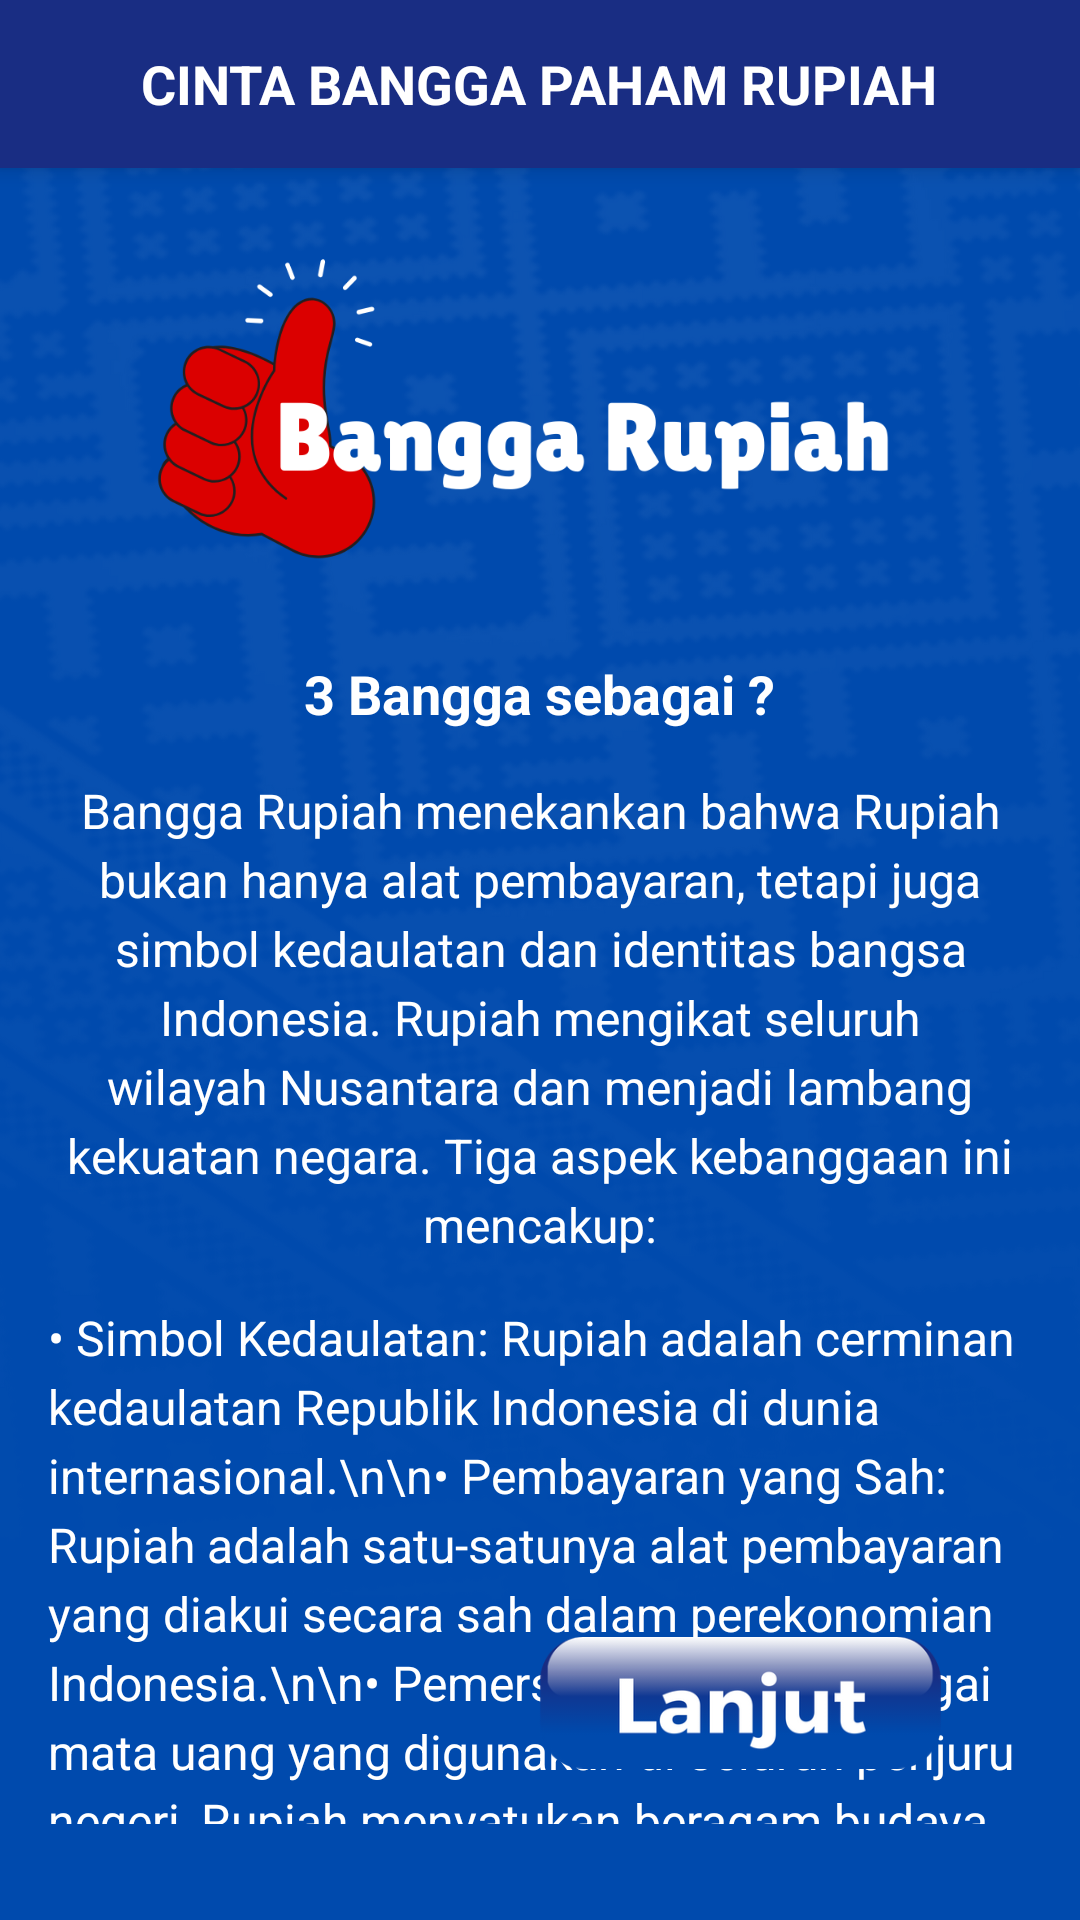

Reconstruct the res/layout file that produces this screen, plus the resources it refers to.
<!-- AndroidManifest.xml: application theme Theme.MDCapp -->
<!-- res/layout/activity_bangga.xml -->
<RelativeLayout xmlns:android="http://schemas.android.com/apk/res/android"
    xmlns:app="http://schemas.android.com/apk/res-auto"
    xmlns:tools="http://schemas.android.com/tools"
    android:layout_width="match_parent"
    android:layout_height="match_parent"
    android:background="@drawable/bg_blue"
    android:scaleType="centerCrop">

    
    <LinearLayout
        android:id="@+id/header"
        android:layout_width="match_parent"
        android:layout_height="56dp"
        android:orientation="horizontal"
        android:background="#192d83"
        android:elevation="4dp"
        android:gravity="center">

        
        <TextView
            android:id="@+id/header_title"
            android:layout_width="wrap_content"
            android:layout_height="wrap_content"
            android:text="CINTA BANGGA PAHAM RUPIAH"
            android:textColor="#FFFFFF"
            android:textSize="18sp"
            android:textStyle="bold" />
    </LinearLayout>

    
    <LinearLayout
        android:layout_width="match_parent"
        android:layout_height="wrap_content"
        android:orientation="vertical"
        android:padding="16dp"
        android:layout_below="@id/header">

        
        <ImageView
            android:id="@+id/image_front"
            android:layout_width="256dp"
            android:layout_height="131dp"
            android:layout_gravity="center"
            android:layout_marginBottom="16dp"
            android:contentDescription="Gambar Depan Uang"
            android:scaleType="fitCenter"
            android:src="@drawable/bangga" />

        
        <TextView
            android:layout_width="wrap_content"
            android:layout_height="wrap_content"
            android:text="3 Bangga sebagai ?"
            android:textAlignment="center"
            android:textColor="#ffffff"
            android:textStyle="bold"
            android:textSize="18sp"
            android:layout_gravity="center"
            android:layout_marginBottom="16dp" />

        
        <TextView
            android:layout_width="match_parent"
            android:layout_height="wrap_content"
            android:layout_marginBottom="16dp"
            android:lineSpacingExtra="4dp"
            android:textColor="#ffffff"
            android:textSize="16sp"
            android:textAlignment="center"
            android:text="Bangga Rupiah menekankan bahwa Rupiah bukan hanya alat pembayaran, tetapi juga simbol kedaulatan dan identitas bangsa Indonesia. Rupiah mengikat seluruh wilayah Nusantara dan menjadi lambang kekuatan negara. Tiga aspek kebanggaan ini mencakup:" />

        
        <TextView
            android:layout_width="match_parent"
            android:layout_height="wrap_content"
            android:layout_marginBottom="16dp"
            android:lineSpacingExtra="4dp"
            android:textColor="#ffffff"
            android:textSize="16sp"
            android:text="• Simbol Kedaulatan: Rupiah adalah cerminan kedaulatan Republik Indonesia di dunia internasional.\n\n• Pembayaran yang Sah: Rupiah adalah satu-satunya alat pembayaran yang diakui secara sah dalam perekonomian Indonesia.\n\n• Pemersatu Bangsa: Sebagai mata uang yang digunakan di seluruh penjuru negeri, Rupiah menyatukan beragam budaya dan wilayah dalam satu identitas nasional." />
    </LinearLayout>

    
    <ImageButton
        android:id="@+id/btn_next"
        android:layout_width="140dp"
        android:layout_height="45dp"
        android:layout_alignParentEnd="true"
        android:layout_alignParentBottom="true"
        android:layout_marginStart="16dp"
        android:layout_marginTop="16dp"
        android:layout_marginEnd="43dp"
        android:layout_marginBottom="50dp"
        android:background="?attr/selectableItemBackground"
        android:contentDescription="Lanjutkan"
        android:scaleType="centerInside"
        android:src="@drawable/lanjut" />

</RelativeLayout>
<!-- resources referenced by this layout -->
<resources>
  <!-- drawable bangga: png bitmap (drawable, 32636 bytes) -->
  <!-- drawable bg_blue: png bitmap (drawable, 678808 bytes) -->
  <!-- drawable lanjut: png bitmap (drawable, 22376 bytes) -->
  <style name="Theme.MDCapp" parent="Theme.MaterialComponents.DayNight.NoActionBar">
          
          <item name="colorPrimary">@color/blue_p</item>
          <item name="colorPrimaryVariant">@color/blue_p</item>
          <item name="colorOnPrimary">@color/white</item>
          
          <item name="colorSecondary">@color/teal_200</item>
          <item name="colorSecondaryVariant">@color/teal_700</item>
          <item name="colorOnSecondary">@color/black</item>
          
          <item name="android:statusBarColor">?attr/colorPrimaryVariant</item>
          
      </style>
  <color name="blue_p">#192d83</color>
  <color name="white">#FFFFFFFF</color>
  <color name="teal_200">#FF03DAC5</color>
  <color name="teal_700">#FF018786</color>
  <color name="black">#FF000000</color>
</resources>
